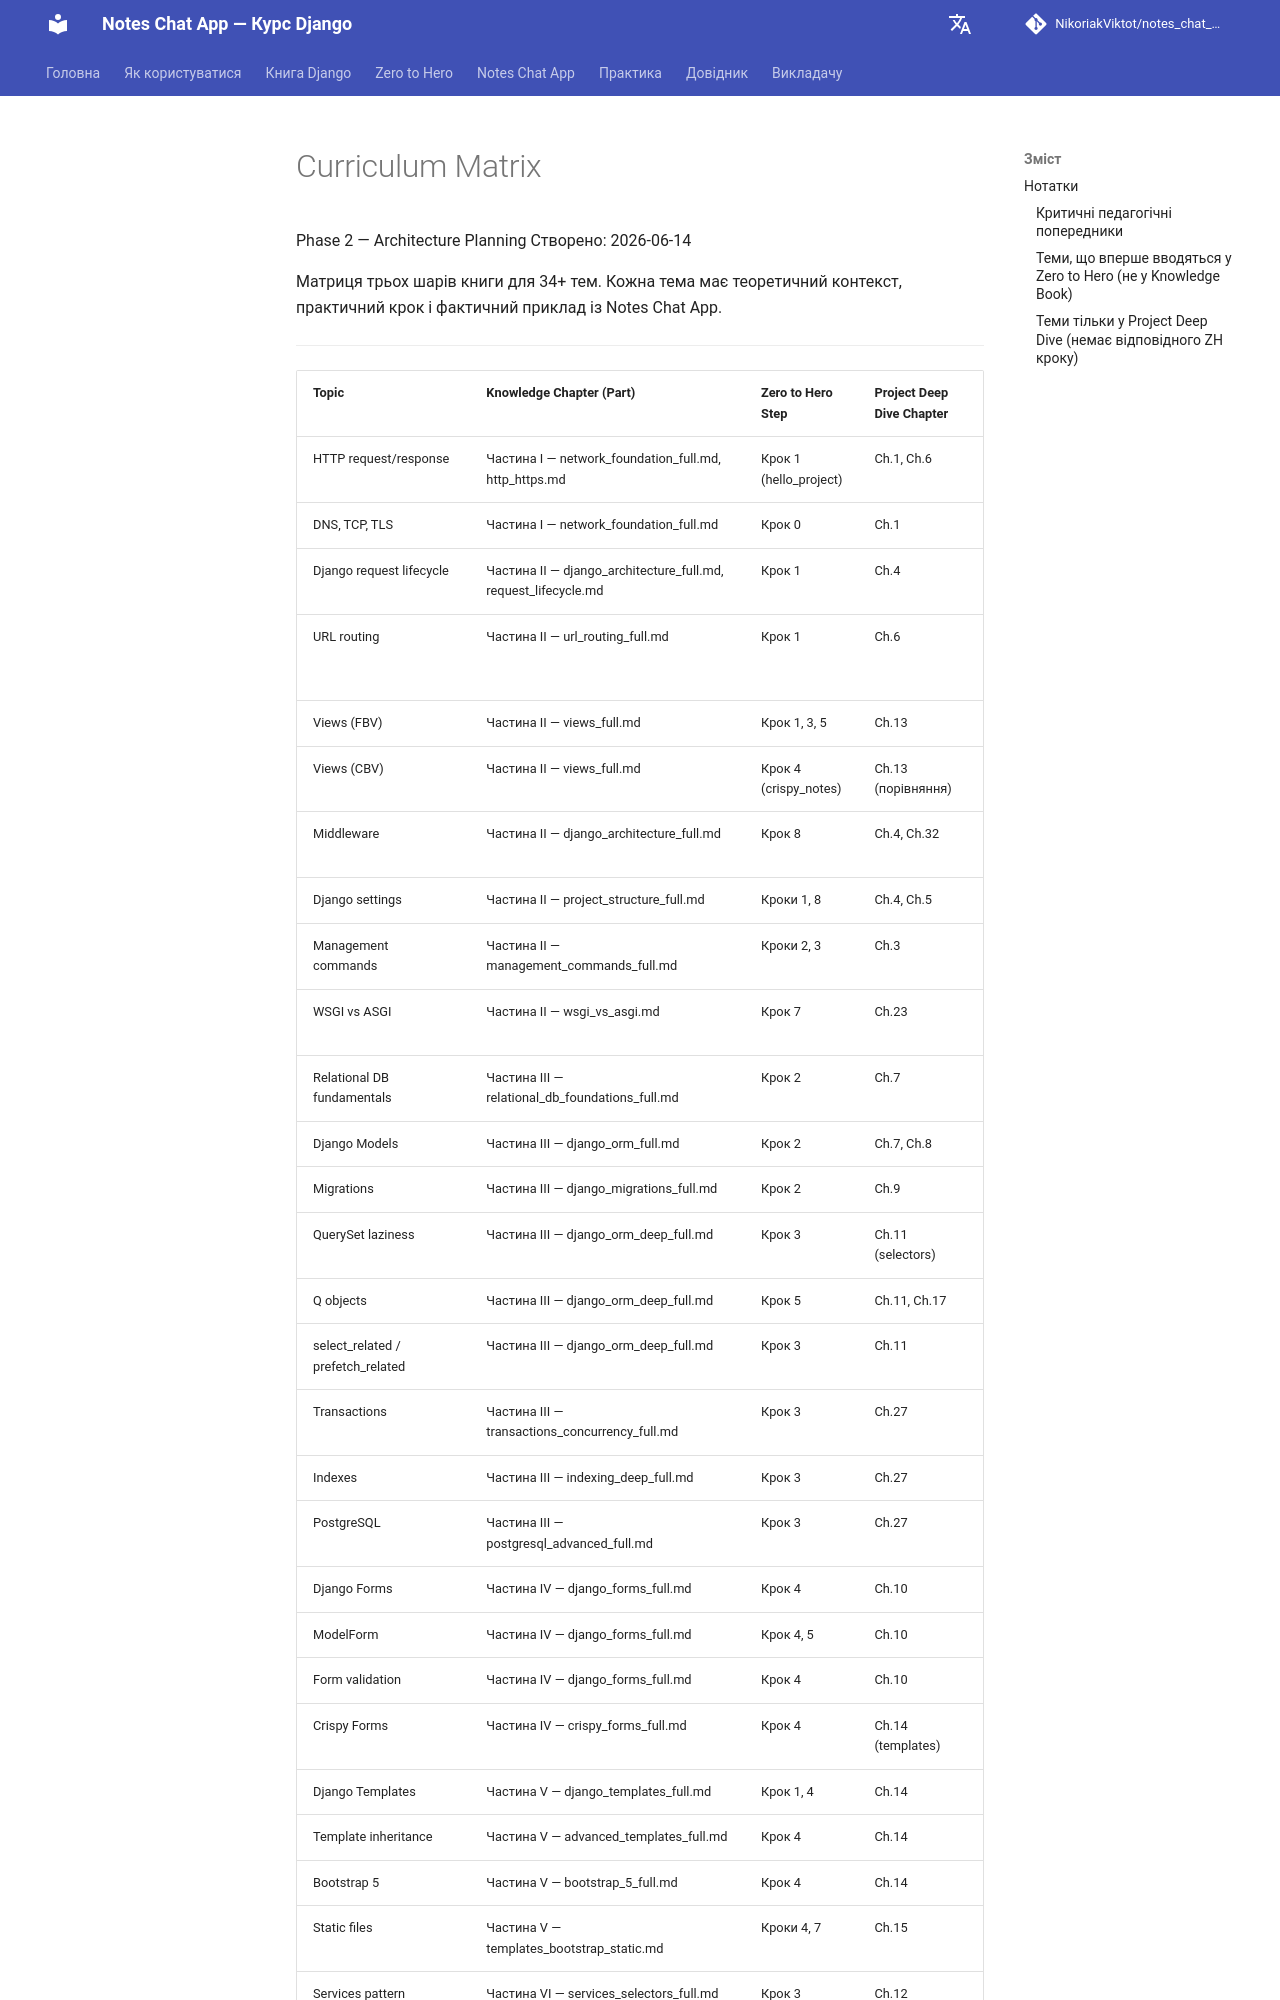

repository: NikoriakViktot/notes_chat_app · page: _internal/CURRICULUM_MATRIX/index.html · generator: mkdocs

# Curriculum Matrix

Phase 2 — Architecture Planning
Створено: 2026-06-14

Матриця трьох шарів книги для 34+ тем.
Кожна тема має теоретичний контекст, практичний крок і фактичний приклад із Notes Chat App.

---
